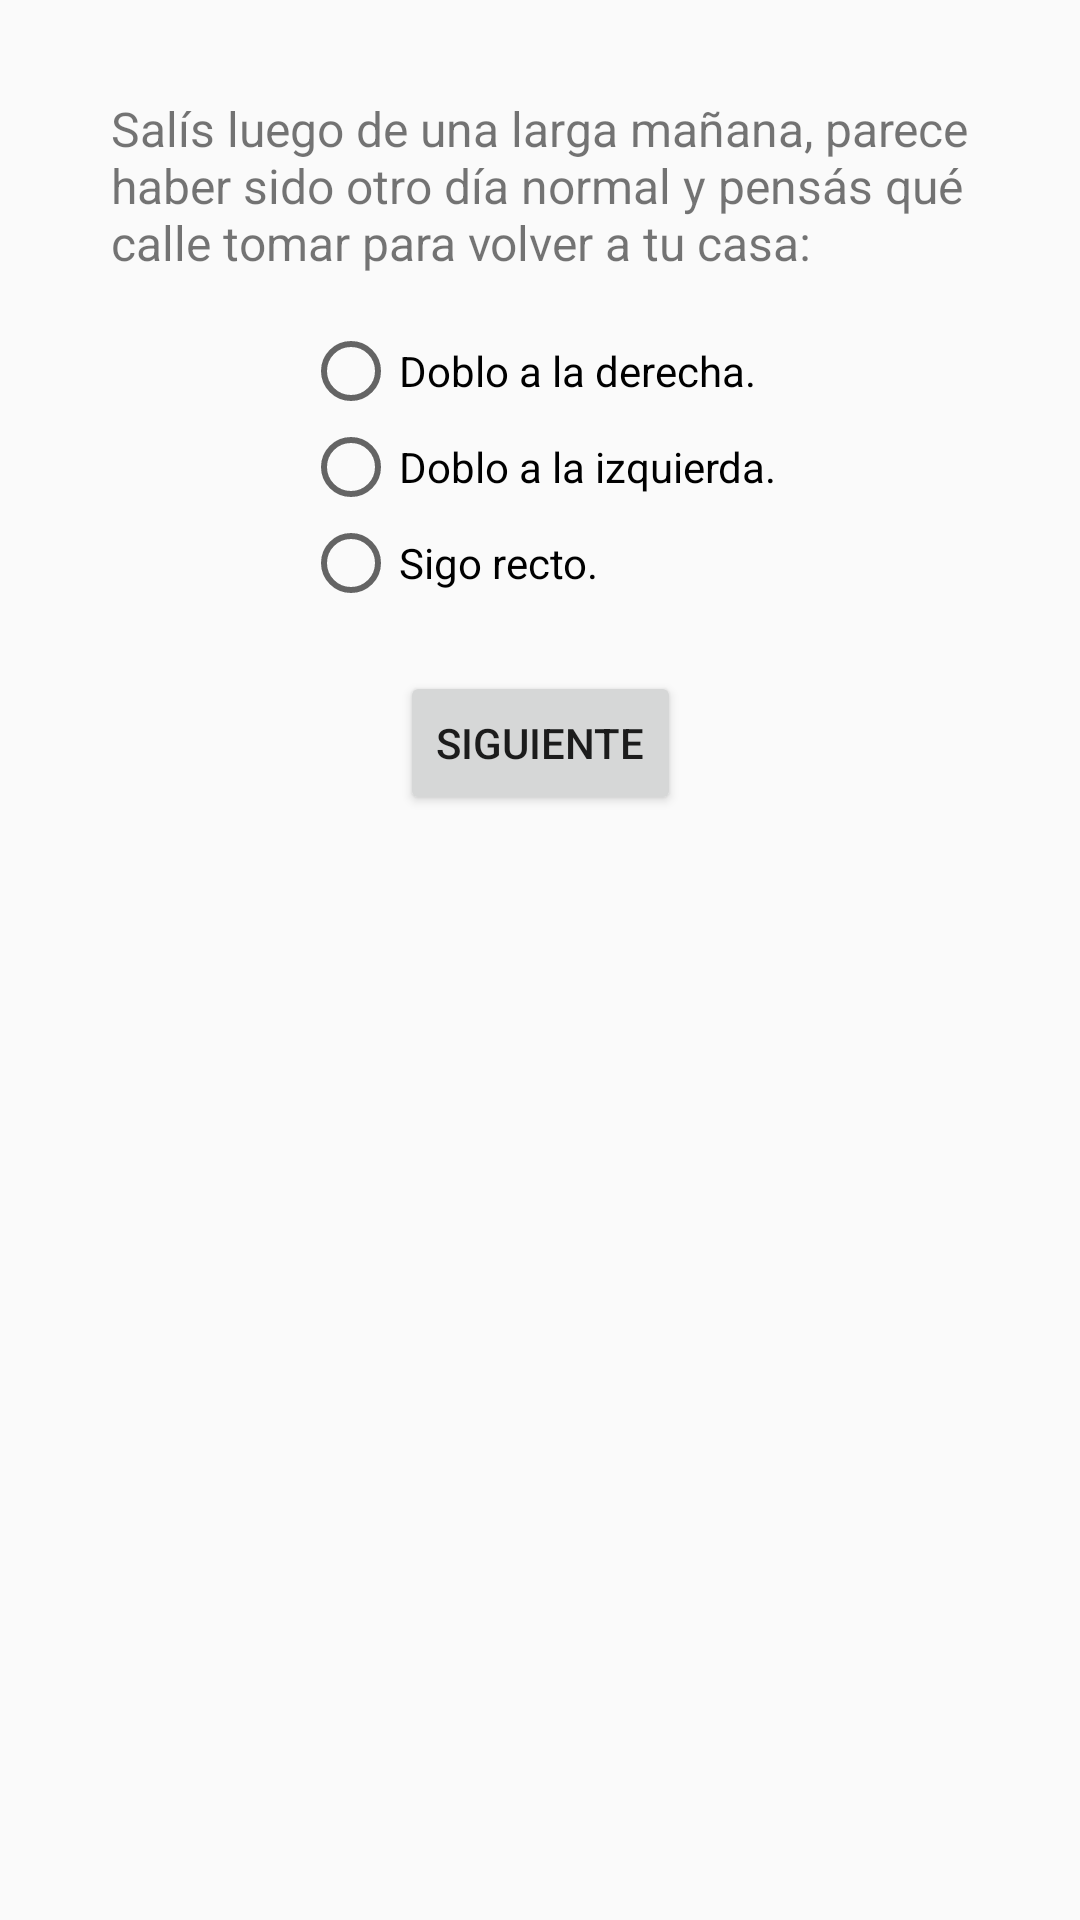

The Android layout XML behind this screen, and the referenced resources:
<!-- AndroidManifest.xml: application theme AppTheme -->
<!-- res/layout/activity_juego_4_6.xml -->
<?xml version="1.0" encoding="utf-8"?>
<android.support.constraint.ConstraintLayout xmlns:android="http://schemas.android.com/apk/res/android"
    xmlns:app="http://schemas.android.com/apk/res-auto"
    xmlns:tools="http://schemas.android.com/tools"
    android:layout_width="match_parent"
    android:layout_height="match_parent"
    tools:context=".Juego4.Juego4Activity6">

    <android.support.constraint.ConstraintLayout
        android:layout_width="match_parent"
        android:layout_height="match_parent"
        tools:context=".Main6Activity">

        <TextView
            android:id="@+id/textView11"
            android:layout_width="wrap_content"
            android:layout_height="wrap_content"
            android:layout_marginStart="8dp"
            android:layout_marginLeft="8dp"
            android:layout_marginTop="32dp"
            android:layout_marginEnd="8dp"
            android:layout_marginRight="8dp"
            android:text="@string/act_6"
            android:textSize="16sp"
            app:layout_constraintEnd_toEndOf="parent"
            app:layout_constraintStart_toStartOf="parent"
            app:layout_constraintTop_toTopOf="parent" />

        <RadioGroup
            android:id="@+id/radioGroup6"
            android:layout_width="wrap_content"
            android:layout_height="wrap_content"
            android:layout_marginStart="8dp"
            android:layout_marginLeft="8dp"
            android:layout_marginTop="16dp"
            android:layout_marginEnd="8dp"
            android:layout_marginRight="8dp"
            app:layout_constraintEnd_toEndOf="parent"
            app:layout_constraintStart_toStartOf="parent"
            app:layout_constraintTop_toBottomOf="@+id/textView11">

            <RadioButton
                android:id="@+id/rb_6a"
                android:layout_width="wrap_content"
                android:layout_height="wrap_content"
                android:layout_weight="1"
                android:text="@string/act_6a" />

            <RadioButton
                android:id="@+id/rb_6b"
                android:layout_width="wrap_content"
                android:layout_height="wrap_content"
                android:layout_weight="1"
                android:text="@string/act_6b" />

            <RadioButton
                android:id="@+id/rb_6c"
                android:layout_width="wrap_content"
                android:layout_height="wrap_content"
                android:layout_weight="1"
                android:text="@string/act_6c" />
        </RadioGroup>

        <Button
            android:id="@+id/button8"
            android:layout_width="wrap_content"
            android:layout_height="wrap_content"
            android:layout_marginStart="8dp"
            android:layout_marginLeft="8dp"
            android:layout_marginTop="20dp"
            android:layout_marginEnd="8dp"
            android:layout_marginRight="8dp"
            android:onClick="siguiente"
            android:text="@string/boton_siguiente"
            app:layout_constraintEnd_toEndOf="parent"
            app:layout_constraintStart_toStartOf="parent"
            app:layout_constraintTop_toBottomOf="@+id/radioGroup6" />

        <TextView
            android:id="@+id/txt_cont6"
            android:layout_width="wrap_content"
            android:layout_height="wrap_content"
            android:layout_marginStart="8dp"
            android:layout_marginLeft="8dp"
            android:layout_marginTop="32dp"
            android:layout_marginEnd="8dp"
            android:layout_marginRight="8dp"
            app:layout_constraintEnd_toEndOf="parent"
            app:layout_constraintStart_toStartOf="parent"
            app:layout_constraintTop_toBottomOf="@+id/button8" />
    </android.support.constraint.ConstraintLayout>
</android.support.constraint.ConstraintLayout>
<!-- resources referenced by this layout -->
<resources>
  <string name="act_6">Salís luego de una larga mañana, parece\nhaber sido otro día normal y pensás qué\ncalle tomar para volver a tu casa:</string>
  <string name="act_6a">Doblo a la derecha.</string>
  <string name="act_6b">Doblo a la izquierda.</string>
  <string name="act_6c">Sigo recto.</string>
  <string name="boton_siguiente">Siguiente</string>
  <style name="AppTheme" parent="Theme.AppCompat.Light.NoActionBar">
          
          <item name="colorPrimary">@color/colorPrimary</item>
          <item name="colorPrimaryDark">@color/colorPrimaryDark</item>
          <item name="colorAccent">@color/colorAccent</item>
      </style>
  <color name="colorPrimary">#00BCD5</color>
  <color name="colorPrimaryDark">#00A5BB</color>
  <color name="colorAccent">#00A5BB</color>
</resources>
